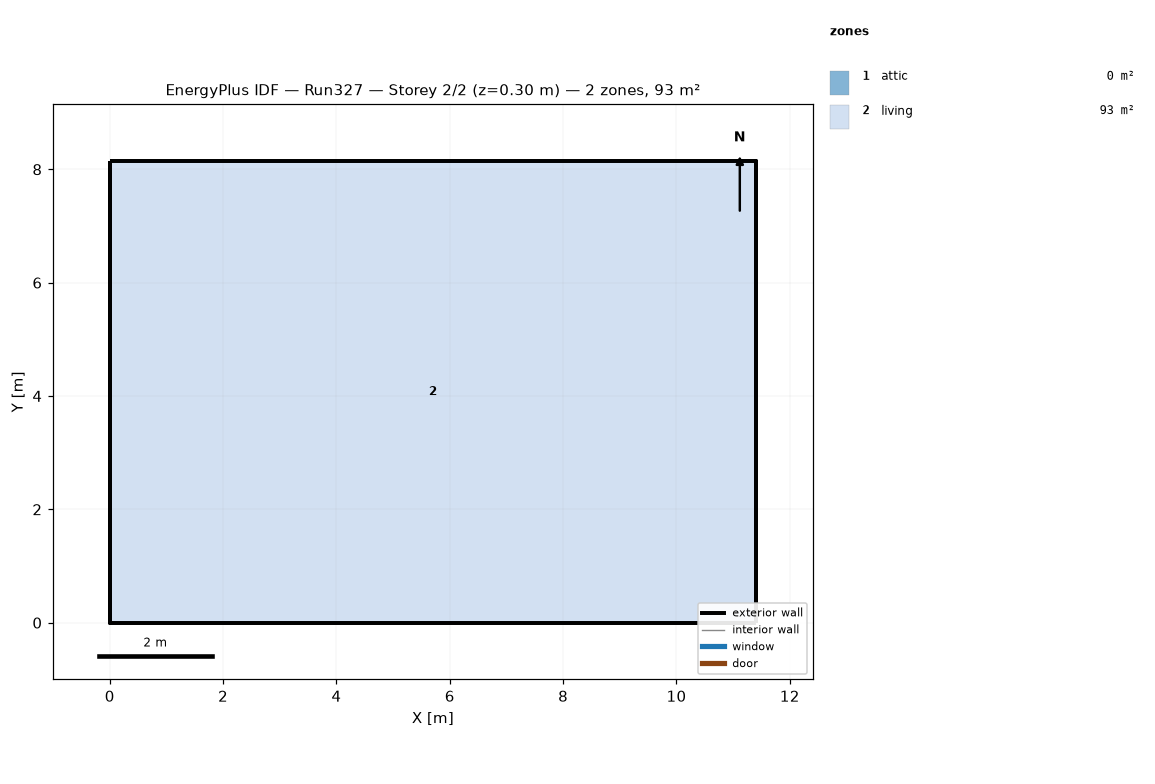
=== STOREY PLAN SPEC (per zone: floor XY polygon, exterior-wall plan segments, windows/doors) ===
zone 1: attic  (0.0 m²)
  exterior wall: (11.40, 0.00) – (11.40, 8.15) – (11.40, 4.07)  [12.2 m]
  exterior wall: (0.00, 8.15) – (0.00, 0.00) – (0.00, 4.07)  [12.2 m]
zone 2: living  (92.9 m²)
  floor: (0.00, 0.00) (0.00, 8.15) (11.40, 8.15) (11.40, 0.00)
  exterior wall: (0.00, 0.00) – (11.40, 0.00)  [11.4 m]
  exterior wall: (11.40, 0.00) – (11.40, 8.15)  [8.1 m]
  exterior wall: (11.40, 8.15) – (0.00, 8.15)  [11.4 m]
  exterior wall: (0.00, 8.15) – (0.00, 0.00)  [8.1 m]

=== DERIVED (storey summary) ===
Building: Run327
Storey: 2 of 2  (floor level z = 0.30 m)
Storey gross floor area: 92.9 m²
Zones on this storey: 2
  - attic: floor 0.0 m²; exterior wall 24.4 m (11.2 m²); WWR 0.0%
  - living: floor 92.9 m²; exterior wall 39.1 m (143.0 m²); WWR 0.0%
Zone adjacency: (none detected)